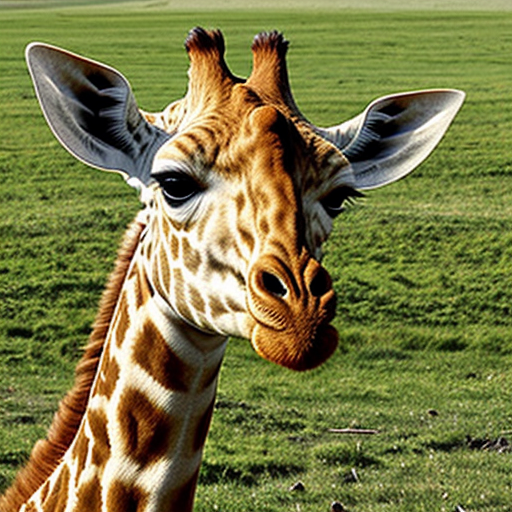
Generation parameters embedded in this image by AUTOMATIC1111 Stable Diffusion web UI or a fork of it (Forge, ...) (PNG 'parameters' text chunk):
giraffe
Negative prompt: person, human, men, women, painting, cartoon, anime, comic
Steps: 20, Sampler: DPM++ 2M, Schedule type: Karras, CFG scale: 7, Seed: 2507373280, Size: 512x512, Model hash: 463d6a9fe8, Model: absolutereality_v181, VAE hash: 235745af8d, VAE: vae-ft-mse-840000-ema-pruned.ckpt, Version: v1.10.1